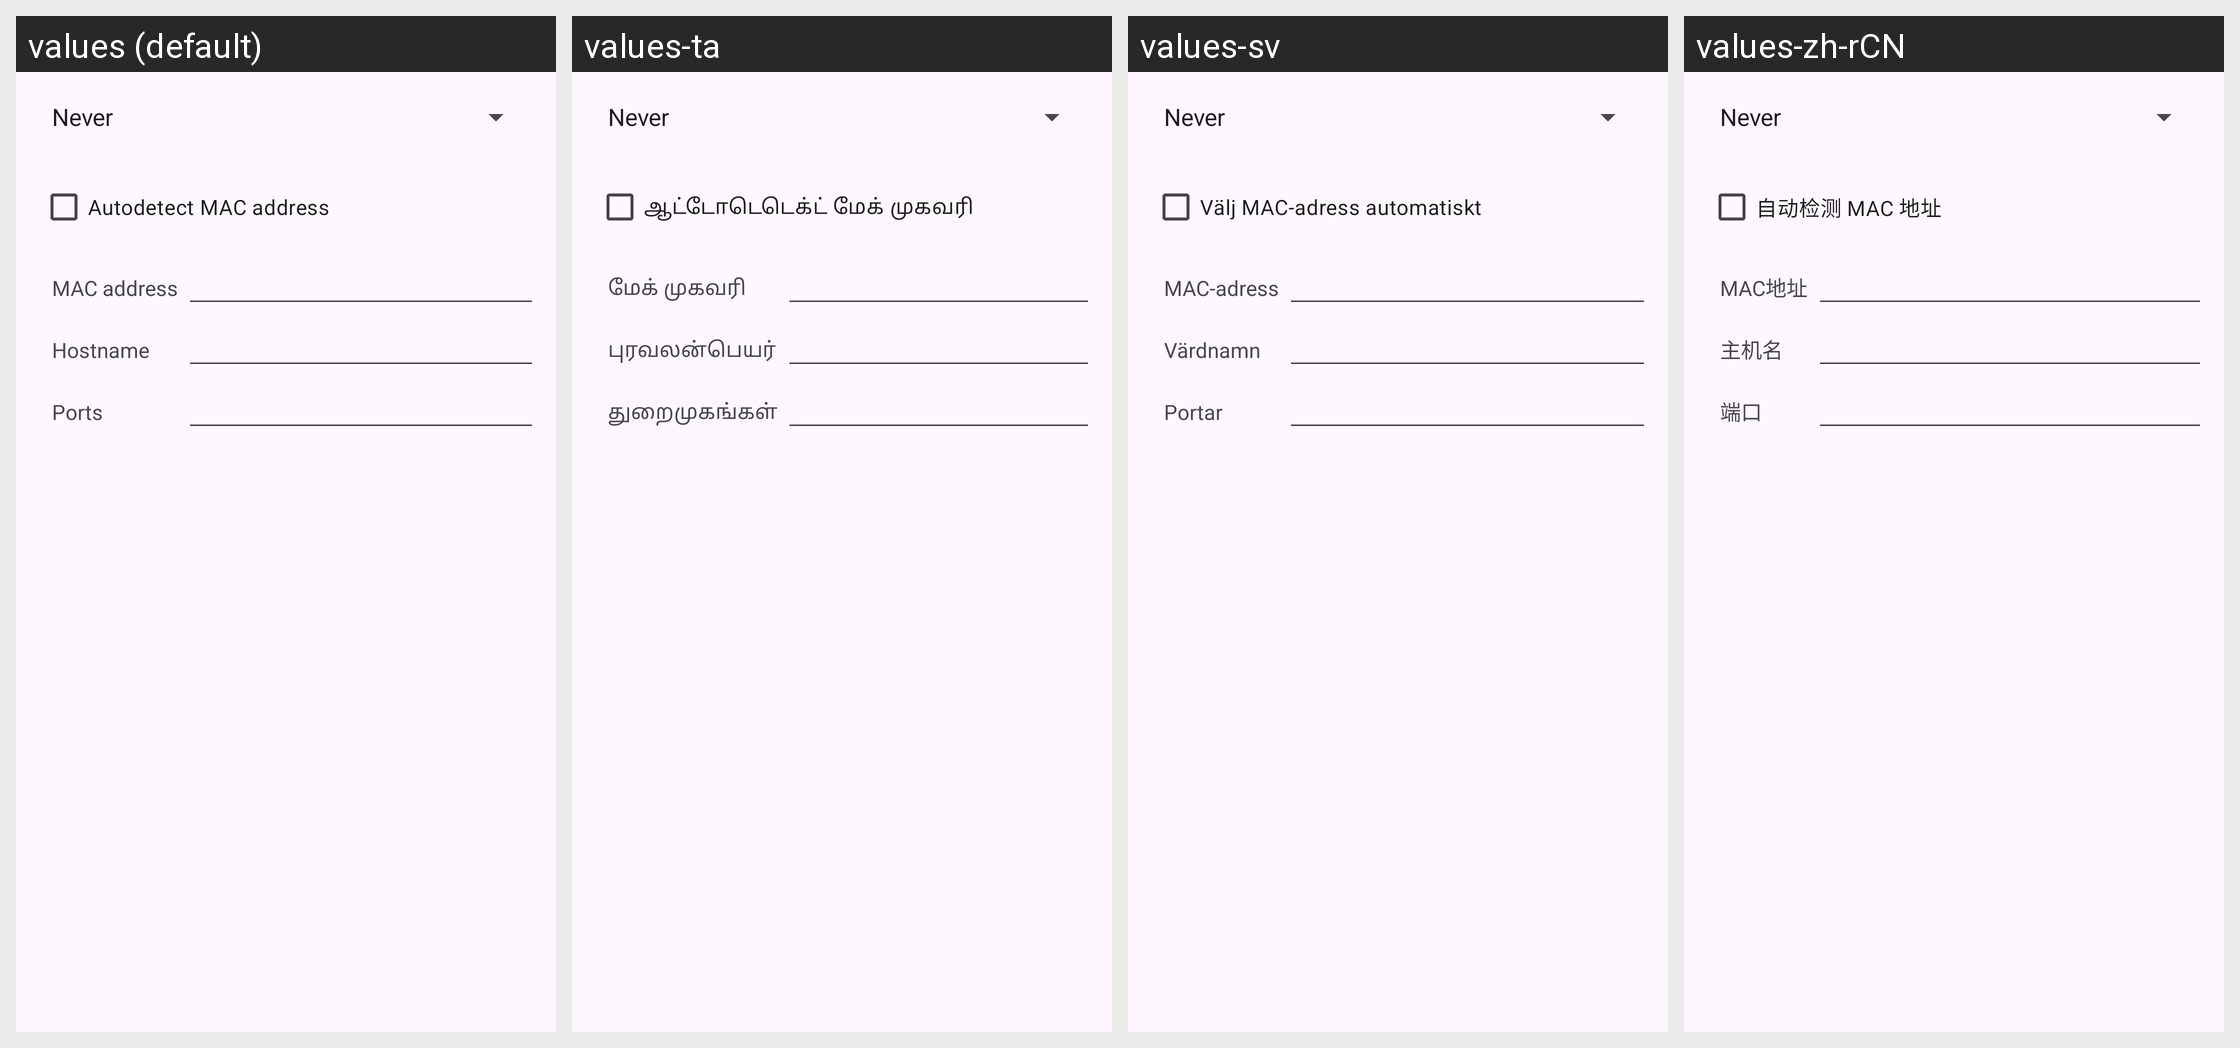

Strings drawn on this Android screen and how each of the app's shown locales translates them:
Android screen res/layout/wake_on_lan_settings.xml rendered under 4 locales, left to right: values (default), values-ta, values-sv, values-zh-rCN. Device: Nexus 5 (rendered at 1080×1920; each locale shown at half size, 540×960, under a caption strip naming it); theme Theme.OrangeSqueeze.
Other locales in the repository, not shown: values-de, values-fr, values-nb-rNO, values-pl.
Strings drawn on this screen, with the default value and each locale's value (text and hints the layout hard-codes, and strings that could not be matched under every locale, appear in the picture but are not listed):

wakeonlan_autodetect
  values: Autodetect MAC address
  values-ta: ஆட்டோடெடெக்ட் மேக் முகவரி
  values-sv: Välj MAC-adress automatiskt
  values-zh-rCN: 自动检测 MAC 地址

wakeonlan_macaddress
  values: MAC address
  values-ta: மேக் முகவரி
  values-sv: MAC-adress
  values-zh-rCN: MAC地址

wakeonlan_hostname
  values: Hostname
  values-ta: புரவலன்பெயர்
  values-sv: Värdnamn
  values-zh-rCN: 主机名

wakeonlan_ports
  values: Ports
  values-ta: துறைமுகங்கள்
  values-sv: Portar
  values-zh-rCN: 端口
